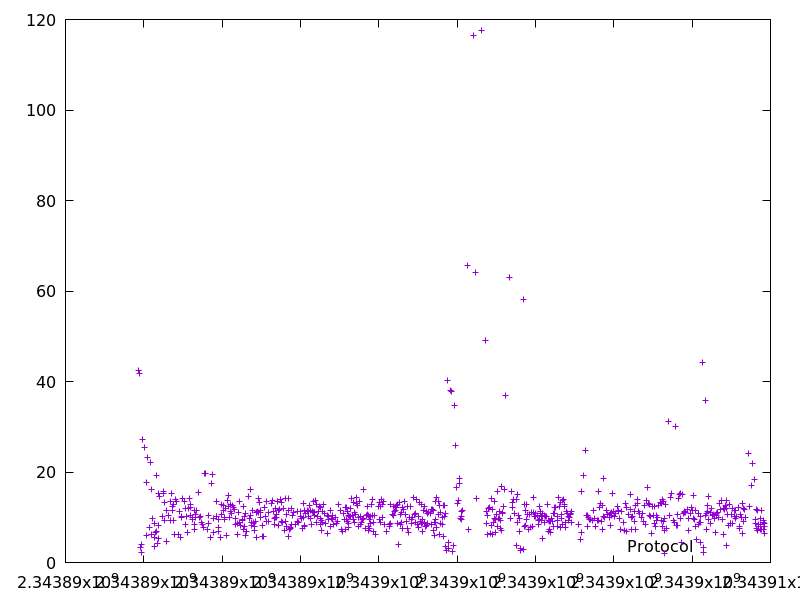

The file beside this chart, header and first rows:
2343889855.944086, 42.434621
2343889898, 41.76
2343889906, 3.248
2343889942, 2.326
2343889947, 3.977
2343889974, 27.3
2343890005, 25.51
2343890058, 6.015
2343890081, 17.63
2343890105, 23.18
2343890136, 7.71
2343890178, 22.08
2343890198, 16.08
2343890205, 6.254
2343890216, 9.645
2343890270, 8.702
2343890275, 5.479
2343890279, 3.539
2343890302, 6.598
2343890322, 19.23
2343890328, 6.877
2343890359, 4.245
2343890364, 5.431
2343890372, 8.167
2343890388, 15.25
2343890402, 14.58
2343890467, 10.26
2343890493, 15.78
2343890508, 15.36
2343890519, 9.245
2343890533, 13.39
2343890573, 11.59
2343890591, 4.609
2343890622, 10.38
2343890682, 13.55
2343890693, 9.371
2343890708, 15.31
2343890720, 11.61
2343890743, 12.29
2343890756, 12.82
2343890765, 9.213
2343890779, 6.124
2343890806, 13.91
2343890834, 13.51
2343890878, 6.1
2343890906, 11.36
2343890942, 5.452
2343890952, 10.26
2343890964, 10.07
2343890983, 14.15
2343891029, 13.6
2343891060, 12.04
2343891070, 8.305
2343891095, 10.14
2343891110, 6.622
2343891149, 11.87
2343891165, 14.15
2343891180, 10.31
2343891193, 12.77
2343891205, 12.19
2343891231, 9.862
... 703 more rows
